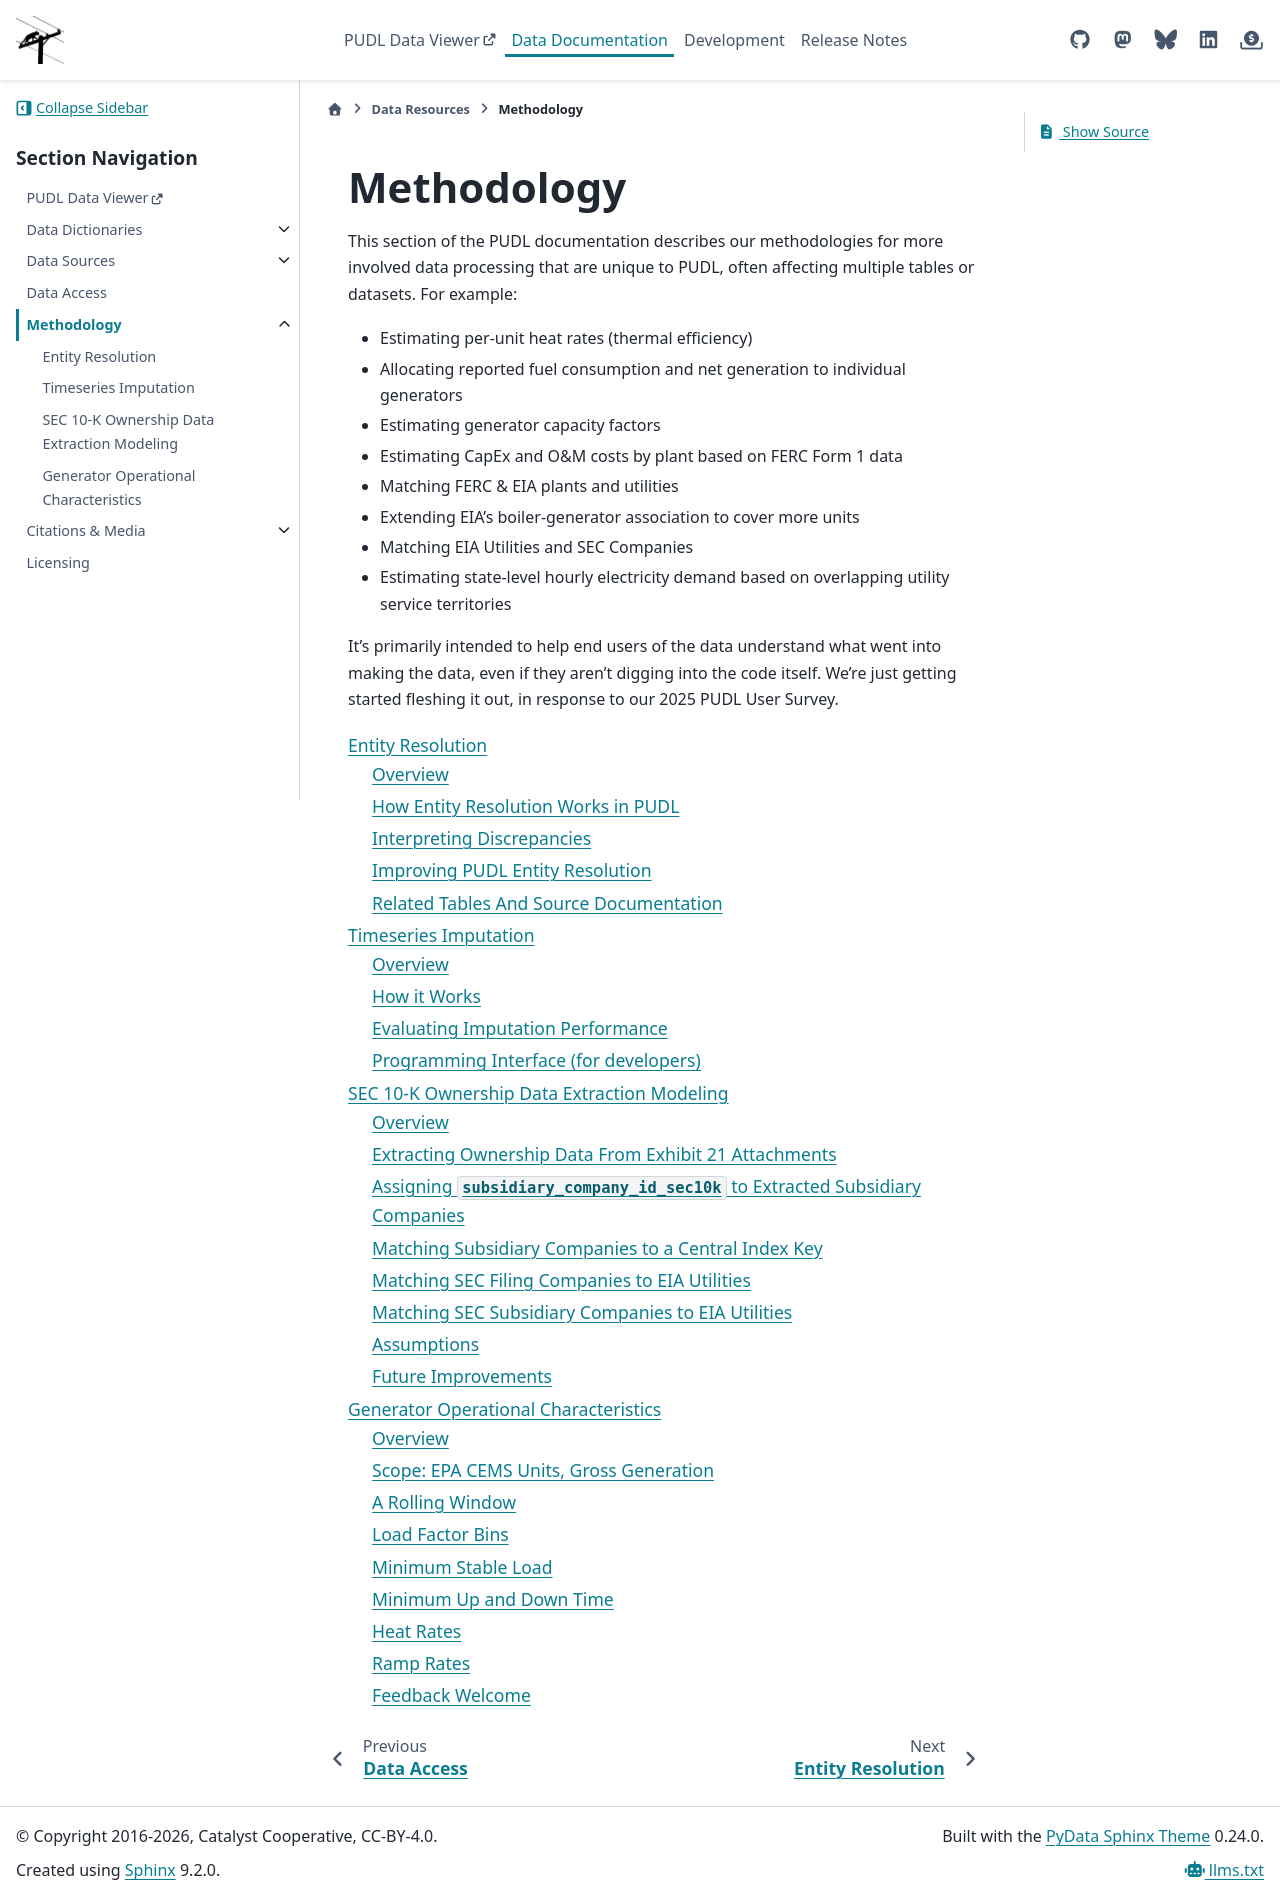

repository: catalyst-cooperative/pudl · page: en/latest/methodology/index.html · generator: sphinx

===============================================================================
Methodology
===============================================================================

This section of the PUDL documentation describes our methodologies for more involved
data processing that are unique to PUDL, often affecting multiple tables or datasets.
For example:

* Estimating per-unit heat rates (thermal efficiency)
* Allocating reported fuel consumption and net generation to individual generators
* Estimating generator capacity factors
* Estimating CapEx and O&M costs by plant based on FERC Form 1 data
* Matching FERC & EIA plants and utilities
* Extending EIA's boiler-generator association to cover more units
* Matching EIA Utilities and SEC Companies
* Estimating state-level hourly electricity demand based on overlapping utility service
  territories

It's primarily intended to help end users of the data understand what went into making
the data, even if they aren't digging into the code itself.  We're just getting started
fleshing it out, in response to our 2025 PUDL User Survey.

.. toctree::
  :maxdepth: 2

  entity_resolution
  timeseries_imputation
  sec10k_modeling
  operational_characteristics
